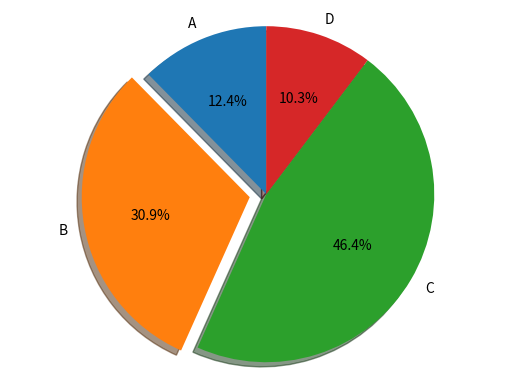

Generate this figure with matplotlib:
import matplotlib.pyplot as plt

label = 'A','B','C','D'
size = [12,30,45,10]
fig,ax = plt.subplots()
explode = (0,0.1,0,0)
ax.pie(size,labels = label,autopct = '%1.1f%%',shadow = True,startangle = 90,explode=explode)
ax.axis('equal')

plt.show()